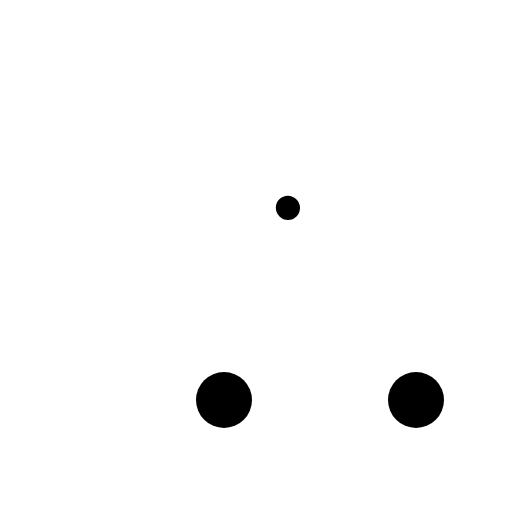
t = 0.00 s
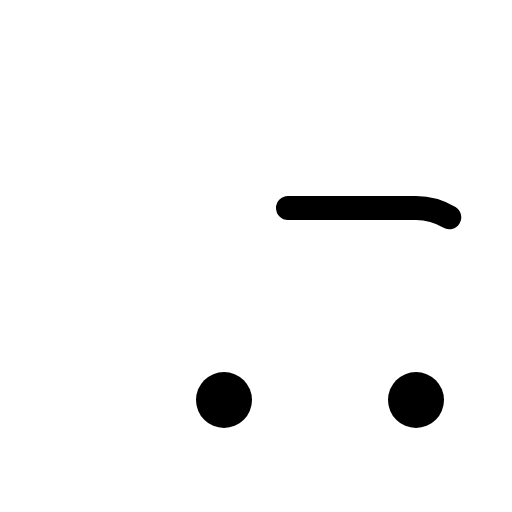
t = 0.38 s
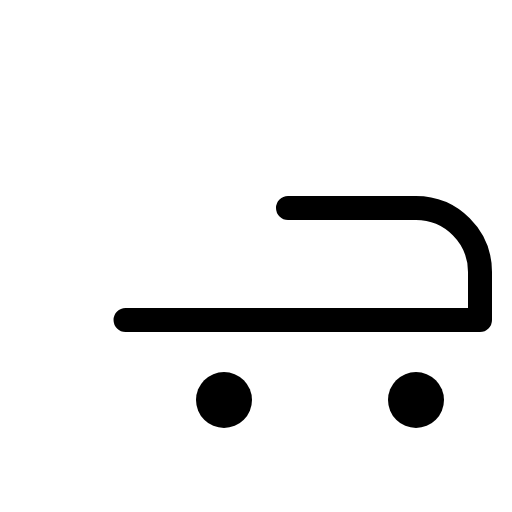
t = 0.75 s
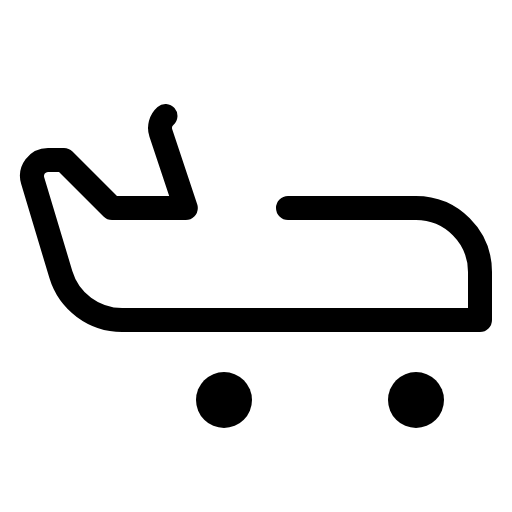
t = 1.13 s

The animated SVG that drew these frames (rendered in a browser with its animation timeline set to each time). Animation: 1 CSS @keyframes rule; one cycle of 1.50 s, repeats indefinitely.

<svg xmlns="http://www.w3.org/2000/svg" viewBox="0 0 256 256">
  <style>
    .draw-line {
      stroke-dasharray: 1;
      stroke-dashoffset: 0;
    }
    svg:hover .draw-line {
      animation: phosphor-draw-in 1.5s ease-in-out infinite;
    }
    @keyframes phosphor-draw-in {
      0%   { stroke-dashoffset: 1; }
      100% { stroke-dashoffset: 0; }
    }
  </style><rect width="256" height="256" fill="none"/><path d="M144,104h64a32,32,0,0,1,32,32v24H61.06a32,32,0,0,1-30.65-22.8L16.34,90.3A8,8,0,0,1,24,80h8l24,24H92.91L80.42,66.53A8,8,0,0,1,88,56h8Z" fill="none" stroke="currentColor" stroke-linecap="round" stroke-linejoin="round" stroke-width="12" class="draw-line" pathLength="1" style="animation-delay: 0s"/><circle cx="208" cy="200" r="14"/><circle cx="112" cy="200" r="14"/></svg>
